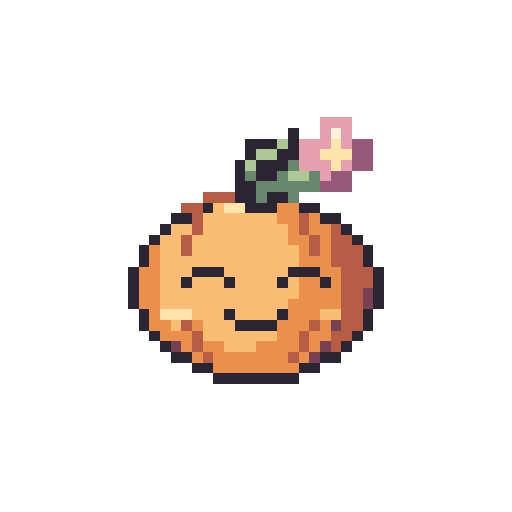
t = 0.00 s
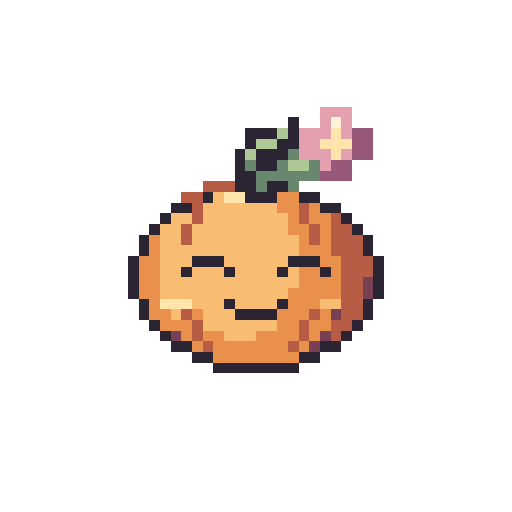
t = 0.28 s
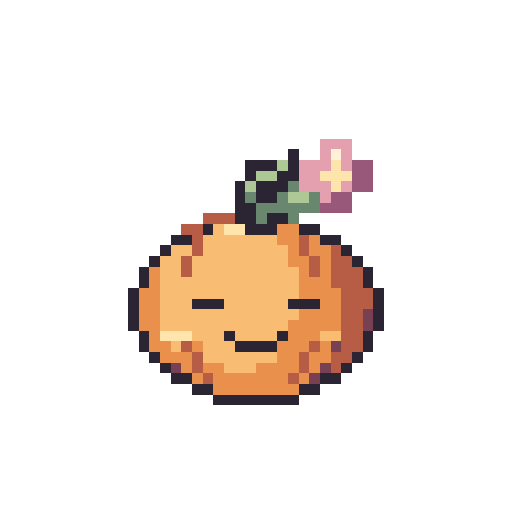
t = 0.57 s
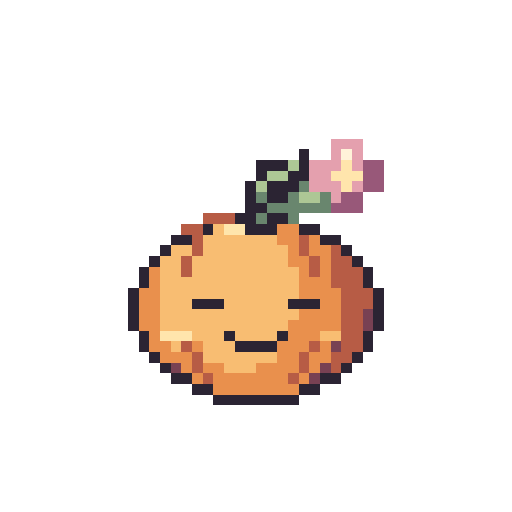
t = 0.84 s
t = 1.11 s: frame unchanged from t = 0.00 s, image omitted
t = 1.38 s: frame unchanged from t = 0.00 s, image omitted

The animated SVG that drew these frames (rendered in a browser with its animation timeline set to each time). Animation: 8 SMIL elements (animate=8); one cycle of 1.38 s.

<svg xmlns="http://www.w3.org/2000/svg" width="192" height="192" viewBox="0 0 48 48" shape-rendering="crispEdges" role="img" data-duration-ms="1380" data-loop="false"><title>Bloom Buddy · Alles klar!</title><style>.pm-poster{display:none}.is-static .pm-frames{display:none}.is-static .pm-poster{display:inline}@media(prefers-reduced-motion:reduce){.pm-frames{display:none}.pm-poster{display:inline}}</style><defs><g id="spring-nod-pose-0"><path fill="#E4A0AE" d="M30 11h3v1h-3zM30 12h1v1h-1zM32 12h1v1h-1zM28 13h3v1h-3zM32 13h1v1h-1zM28 14h2v1h-2zM28 15h3v1h-3zM32 15h1v1h-1zM30 16h1v1h-1z"/><path fill="#2B2433" d="M27 12h1v1h-1zM23 13h3v1h-3zM27 13h1v1h-1zM23 14h1v1h-1zM26 14h2v1h-2zM22 15h1v1h-1zM24 15h3v1h-3zM22 16h1v1h-1zM24 16h2v1h-2zM22 17h2v1h-2zM22 18h2v1h-2zM25 18h2v1h-2zM19 19h1v1h-1zM23 19h3v1h-3zM28 19h2v1h-2zM16 20h2v1h-2zM30 20h2v1h-2zM15 21h1v1h-1zM32 21h1v1h-1zM14 22h1v1h-1zM33 22h1v1h-1zM13 23h1v1h-1zM34 23h1v1h-1zM13 24h1v1h-1zM34 24h1v1h-1zM12 25h1v1h-1zM18 25h3v1h-3zM27 25h3v1h-3zM35 25h1v1h-1zM12 26h1v1h-1zM17 26h1v1h-1zM21 26h1v1h-1zM26 26h1v1h-1zM30 26h1v1h-1zM35 26h1v1h-1zM12 27h1v1h-1zM35 27h1v1h-1zM12 28h1v1h-1zM35 28h1v1h-1zM13 29h1v1h-1zM21 29h1v1h-1zM26 29h1v1h-1zM34 29h1v1h-1zM13 30h1v1h-1zM22 30h4v1h-4zM34 30h1v1h-1zM14 31h1v1h-1zM33 31h1v1h-1zM15 32h1v1h-1zM32 32h1v1h-1zM16 33h2v1h-2zM30 33h2v1h-2zM18 34h2v1h-2zM28 34h2v1h-2zM20 35h8v1h-8z"/><path fill="#FFF2D9" d="M31 12h1v1h-1z"/><path fill="#ADC795" d="M26 13h1v1h-1zM24 14h2v1h-2zM23 15h1v1h-1zM27 16h2v1h-2z"/><path fill="#FFE5AC" d="M31 13h1v1h-1zM30 14h3v1h-3zM31 15h1v1h-1zM21 19h2v1h-2zM15 29h3v1h-3z"/><path fill="#985879" d="M33 13h2v1h-2zM33 14h2v1h-2zM33 15h2v1h-2zM31 16h2v1h-2zM30 17h3v1h-3z"/><path fill="#69866E" d="M27 15h1v1h-1zM23 16h1v1h-1zM26 16h1v1h-1zM29 16h1v1h-1zM24 17h6v1h-6zM24 18h1v1h-1zM27 18h1v1h-1z"/><path fill="#B75C45" d="M19 18h3v1h-3zM17 19h2v1h-2zM18 20h1v1h-1zM28 20h1v1h-1zM18 21h1v1h-1zM28 21h1v1h-1zM31 21h1v1h-1zM17 22h1v1h-1zM29 22h1v1h-1zM31 22h2v1h-2zM17 23h1v1h-1zM29 23h1v1h-1zM31 23h3v1h-3zM31 24h3v1h-3zM32 25h3v1h-3zM32 26h3v1h-3zM32 27h2v1h-2zM32 28h2v1h-2zM32 29h2v1h-2zM17 30h1v1h-1zM29 30h1v1h-1zM32 30h2v1h-2zM18 31h1v1h-1zM28 31h1v1h-1zM31 31h2v1h-2zM18 32h1v1h-1zM28 32h1v1h-1zM31 32h1v1h-1zM19 33h1v1h-1zM27 33h1v1h-1z"/><path fill="#F8BD72" d="M20 19h1v1h-1zM19 20h7v1h-7zM16 21h2v1h-2zM19 21h8v1h-8zM15 22h2v1h-2zM18 22h9v1h-9zM15 23h2v1h-2zM18 23h10v1h-10zM15 24h13v1h-13zM15 25h3v1h-3zM21 25h6v1h-6zM15 26h2v1h-2zM18 26h3v1h-3zM22 26h4v1h-4zM27 26h1v1h-1zM15 27h13v1h-13zM15 28h12v1h-12zM18 29h3v1h-3zM22 29h4v1h-4zM30 29h2v1h-2zM16 30h1v1h-1zM19 30h3v1h-3zM19 31h7v1h-7zM21 32h3v1h-3z"/><path fill="#E9904D" d="M26 19h2v1h-2zM26 20h2v1h-2zM29 20h1v1h-1zM27 21h1v1h-1zM29 21h2v1h-2zM27 22h2v1h-2zM30 22h1v1h-1zM14 23h1v1h-1zM28 23h1v1h-1zM30 23h1v1h-1zM14 24h1v1h-1zM28 24h3v1h-3zM13 25h2v1h-2zM30 25h2v1h-2zM13 26h2v1h-2zM28 26h2v1h-2zM31 26h1v1h-1zM13 27h2v1h-2zM28 27h4v1h-4zM13 28h2v1h-2zM27 28h5v1h-5zM14 29h1v1h-1zM27 29h3v1h-3zM14 30h2v1h-2zM18 30h1v1h-1zM26 30h3v1h-3zM30 30h1v1h-1zM15 31h3v1h-3zM26 31h2v1h-2zM29 31h2v1h-2zM17 32h1v1h-1zM19 32h2v1h-2zM24 32h4v1h-4zM29 32h1v1h-1zM18 33h1v1h-1zM20 33h7v1h-7zM28 33h1v1h-1zM20 34h8v1h-8z"/><path fill="#784153" d="M34 27h1v1h-1zM34 28h1v1h-1zM31 30h1v1h-1zM16 32h1v1h-1zM30 32h1v1h-1zM29 33h1v1h-1z"/></g><g id="spring-nod-pose-1"><path fill="#E4A0AE" d="M30 10h3v1h-3zM30 11h1v1h-1zM32 11h1v1h-1zM28 12h3v1h-3zM32 12h1v1h-1zM28 13h2v1h-2zM28 14h3v1h-3zM32 14h1v1h-1zM30 15h1v1h-1z"/><path fill="#2B2433" d="M27 11h1v1h-1zM23 12h3v1h-3zM27 12h1v1h-1zM23 13h1v1h-1zM26 13h2v1h-2zM22 14h1v1h-1zM24 14h3v1h-3zM22 15h1v1h-1zM24 15h2v1h-2zM22 16h2v1h-2zM22 17h2v1h-2zM25 17h2v1h-2zM19 18h1v1h-1zM23 18h3v1h-3zM28 18h2v1h-2zM16 19h2v1h-2zM30 19h2v1h-2zM15 20h1v1h-1zM32 20h1v1h-1zM14 21h1v1h-1zM33 21h1v1h-1zM13 22h1v1h-1zM34 22h1v1h-1zM13 23h1v1h-1zM34 23h1v1h-1zM12 24h1v1h-1zM18 24h3v1h-3zM27 24h3v1h-3zM35 24h1v1h-1zM12 25h1v1h-1zM17 25h1v1h-1zM21 25h1v1h-1zM26 25h1v1h-1zM30 25h1v1h-1zM35 25h1v1h-1zM12 26h1v1h-1zM35 26h1v1h-1zM12 27h1v1h-1zM35 27h1v1h-1zM13 28h1v1h-1zM21 28h1v1h-1zM26 28h1v1h-1zM34 28h1v1h-1zM13 29h1v1h-1zM22 29h4v1h-4zM34 29h1v1h-1zM14 30h1v1h-1zM33 30h1v1h-1zM15 31h1v1h-1zM32 31h1v1h-1zM16 32h2v1h-2zM30 32h2v1h-2zM18 33h2v1h-2zM28 33h2v1h-2zM20 34h8v1h-8z"/><path fill="#FFF2D9" d="M31 11h1v1h-1z"/><path fill="#ADC795" d="M26 12h1v1h-1zM24 13h2v1h-2zM23 14h1v1h-1zM27 15h2v1h-2z"/><path fill="#FFE5AC" d="M31 12h1v1h-1zM30 13h3v1h-3zM31 14h1v1h-1zM21 18h2v1h-2zM15 28h3v1h-3z"/><path fill="#985879" d="M33 12h2v1h-2zM33 13h2v1h-2zM33 14h2v1h-2zM31 15h2v1h-2zM30 16h3v1h-3z"/><path fill="#69866E" d="M27 14h1v1h-1zM23 15h1v1h-1zM26 15h1v1h-1zM29 15h1v1h-1zM24 16h6v1h-6zM24 17h1v1h-1zM27 17h1v1h-1z"/><path fill="#B75C45" d="M19 17h3v1h-3zM17 18h2v1h-2zM18 19h1v1h-1zM28 19h1v1h-1zM18 20h1v1h-1zM28 20h1v1h-1zM31 20h1v1h-1zM17 21h1v1h-1zM29 21h1v1h-1zM31 21h2v1h-2zM17 22h1v1h-1zM29 22h1v1h-1zM31 22h3v1h-3zM31 23h3v1h-3zM32 24h3v1h-3zM32 25h3v1h-3zM32 26h2v1h-2zM32 27h2v1h-2zM32 28h2v1h-2zM17 29h1v1h-1zM29 29h1v1h-1zM32 29h2v1h-2zM18 30h1v1h-1zM28 30h1v1h-1zM31 30h2v1h-2zM18 31h1v1h-1zM28 31h1v1h-1zM31 31h1v1h-1zM19 32h1v1h-1zM27 32h1v1h-1z"/><path fill="#F8BD72" d="M20 18h1v1h-1zM19 19h7v1h-7zM16 20h2v1h-2zM19 20h8v1h-8zM15 21h2v1h-2zM18 21h9v1h-9zM15 22h2v1h-2zM18 22h10v1h-10zM15 23h13v1h-13zM15 24h3v1h-3zM21 24h6v1h-6zM15 25h2v1h-2zM18 25h3v1h-3zM22 25h4v1h-4zM27 25h1v1h-1zM15 26h13v1h-13zM15 27h12v1h-12zM18 28h3v1h-3zM22 28h4v1h-4zM30 28h2v1h-2zM16 29h1v1h-1zM19 29h3v1h-3zM19 30h7v1h-7zM21 31h3v1h-3z"/><path fill="#E9904D" d="M26 18h2v1h-2zM26 19h2v1h-2zM29 19h1v1h-1zM27 20h1v1h-1zM29 20h2v1h-2zM27 21h2v1h-2zM30 21h1v1h-1zM14 22h1v1h-1zM28 22h1v1h-1zM30 22h1v1h-1zM14 23h1v1h-1zM28 23h3v1h-3zM13 24h2v1h-2zM30 24h2v1h-2zM13 25h2v1h-2zM28 25h2v1h-2zM31 25h1v1h-1zM13 26h2v1h-2zM28 26h4v1h-4zM13 27h2v1h-2zM27 27h5v1h-5zM14 28h1v1h-1zM27 28h3v1h-3zM14 29h2v1h-2zM18 29h1v1h-1zM26 29h3v1h-3zM30 29h1v1h-1zM15 30h3v1h-3zM26 30h2v1h-2zM29 30h2v1h-2zM17 31h1v1h-1zM19 31h2v1h-2zM24 31h4v1h-4zM29 31h1v1h-1zM18 32h1v1h-1zM20 32h7v1h-7zM28 32h1v1h-1zM20 33h8v1h-8z"/><path fill="#784153" d="M34 26h1v1h-1zM34 27h1v1h-1zM31 29h1v1h-1zM16 31h1v1h-1zM30 31h1v1h-1zM29 32h1v1h-1z"/></g><g id="spring-nod-pose-2"><path fill="#E4A0AE" d="M29 12h3v1h-3zM29 13h1v1h-1zM31 13h1v1h-1zM27 14h3v1h-3zM31 14h1v1h-1zM27 15h2v1h-2zM27 16h3v1h-3zM31 16h1v1h-1zM29 17h1v1h-1z"/><path fill="#2B2433" d="M26 13h1v1h-1zM22 14h3v1h-3zM26 14h1v1h-1zM22 15h1v1h-1zM25 15h2v1h-2zM21 16h1v1h-1zM23 16h3v1h-3zM21 17h1v1h-1zM23 17h2v1h-2zM21 18h2v1h-2zM22 19h2v1h-2zM25 19h2v1h-2zM19 20h1v1h-1zM23 20h3v1h-3zM28 20h2v1h-2zM16 21h2v1h-2zM30 21h2v1h-2zM15 22h1v1h-1zM32 22h1v1h-1zM14 23h1v1h-1zM33 23h1v1h-1zM13 24h1v1h-1zM34 24h1v1h-1zM13 25h1v1h-1zM34 25h1v1h-1zM12 26h1v1h-1zM35 26h1v1h-1zM12 27h1v1h-1zM18 27h3v1h-3zM27 27h3v1h-3zM35 27h1v1h-1zM12 28h1v1h-1zM35 28h1v1h-1zM12 29h1v1h-1zM35 29h1v1h-1zM13 30h1v1h-1zM21 30h1v1h-1zM26 30h1v1h-1zM34 30h1v1h-1zM13 31h1v1h-1zM22 31h4v1h-4zM34 31h1v1h-1zM14 32h1v1h-1zM33 32h1v1h-1zM15 33h1v1h-1zM32 33h1v1h-1zM16 34h2v1h-2zM30 34h2v1h-2zM18 35h2v1h-2zM28 35h2v1h-2zM20 36h8v1h-8z"/><path fill="#FFF2D9" d="M30 13h1v1h-1z"/><path fill="#ADC795" d="M25 14h1v1h-1zM23 15h2v1h-2zM22 16h1v1h-1zM26 17h2v1h-2z"/><path fill="#FFE5AC" d="M30 14h1v1h-1zM29 15h3v1h-3zM30 16h1v1h-1zM21 20h2v1h-2zM15 30h3v1h-3z"/><path fill="#985879" d="M32 14h2v1h-2zM32 15h2v1h-2zM32 16h2v1h-2zM30 17h2v1h-2zM29 18h3v1h-3z"/><path fill="#69866E" d="M26 16h1v1h-1zM22 17h1v1h-1zM25 17h1v1h-1zM28 17h1v1h-1zM23 18h6v1h-6zM24 19h1v1h-1zM27 19h1v1h-1z"/><path fill="#B75C45" d="M19 19h3v1h-3zM17 20h2v1h-2zM18 21h1v1h-1zM28 21h1v1h-1zM18 22h1v1h-1zM28 22h1v1h-1zM31 22h1v1h-1zM17 23h1v1h-1zM29 23h1v1h-1zM31 23h2v1h-2zM17 24h1v1h-1zM29 24h1v1h-1zM31 24h3v1h-3zM31 25h3v1h-3zM32 26h3v1h-3zM32 27h3v1h-3zM32 28h2v1h-2zM32 29h2v1h-2zM32 30h2v1h-2zM17 31h1v1h-1zM29 31h1v1h-1zM32 31h2v1h-2zM18 32h1v1h-1zM28 32h1v1h-1zM31 32h2v1h-2zM18 33h1v1h-1zM28 33h1v1h-1zM31 33h1v1h-1zM19 34h1v1h-1zM27 34h1v1h-1z"/><path fill="#F8BD72" d="M20 20h1v1h-1zM19 21h7v1h-7zM16 22h2v1h-2zM19 22h8v1h-8zM15 23h2v1h-2zM18 23h9v1h-9zM15 24h2v1h-2zM18 24h10v1h-10zM15 25h13v1h-13zM15 26h13v1h-13zM15 27h3v1h-3zM21 27h6v1h-6zM15 28h13v1h-13zM15 29h12v1h-12zM18 30h3v1h-3zM22 30h4v1h-4zM30 30h2v1h-2zM16 31h1v1h-1zM19 31h3v1h-3zM19 32h7v1h-7zM21 33h3v1h-3z"/><path fill="#E9904D" d="M26 20h2v1h-2zM26 21h2v1h-2zM29 21h1v1h-1zM27 22h1v1h-1zM29 22h2v1h-2zM27 23h2v1h-2zM30 23h1v1h-1zM14 24h1v1h-1zM28 24h1v1h-1zM30 24h1v1h-1zM14 25h1v1h-1zM28 25h3v1h-3zM13 26h2v1h-2zM28 26h4v1h-4zM13 27h2v1h-2zM30 27h2v1h-2zM13 28h2v1h-2zM28 28h4v1h-4zM13 29h2v1h-2zM27 29h5v1h-5zM14 30h1v1h-1zM27 30h3v1h-3zM14 31h2v1h-2zM18 31h1v1h-1zM26 31h3v1h-3zM30 31h1v1h-1zM15 32h3v1h-3zM26 32h2v1h-2zM29 32h2v1h-2zM17 33h1v1h-1zM19 33h2v1h-2zM24 33h4v1h-4zM29 33h1v1h-1zM18 34h1v1h-1zM20 34h7v1h-7zM28 34h1v1h-1zM20 35h8v1h-8z"/><path fill="#784153" d="M34 28h1v1h-1zM34 29h1v1h-1zM31 31h1v1h-1zM16 33h1v1h-1zM30 33h1v1h-1zM29 34h1v1h-1z"/></g><g id="spring-nod-pose-3"><path fill="#E4A0AE" d="M30 13h3v1h-3zM30 14h1v1h-1zM32 14h1v1h-1zM28 15h3v1h-3zM32 15h1v1h-1zM28 16h2v1h-2zM28 17h3v1h-3zM32 17h1v1h-1zM30 18h1v1h-1z"/><path fill="#2B2433" d="M27 14h1v1h-1zM23 15h3v1h-3zM27 15h1v1h-1zM23 16h1v1h-1zM26 16h2v1h-2zM22 17h1v1h-1zM24 17h3v1h-3zM22 18h1v1h-1zM24 18h2v1h-2zM22 19h2v1h-2zM22 20h2v1h-2zM25 20h2v1h-2zM19 21h1v1h-1zM23 21h3v1h-3zM28 21h2v1h-2zM16 22h2v1h-2zM30 22h2v1h-2zM15 23h1v1h-1zM32 23h1v1h-1zM14 24h1v1h-1zM33 24h1v1h-1zM13 25h1v1h-1zM34 25h1v1h-1zM13 26h1v1h-1zM34 26h1v1h-1zM12 27h1v1h-1zM35 27h1v1h-1zM12 28h1v1h-1zM18 28h3v1h-3zM27 28h3v1h-3zM35 28h1v1h-1zM12 29h1v1h-1zM35 29h1v1h-1zM12 30h1v1h-1zM35 30h1v1h-1zM13 31h1v1h-1zM21 31h1v1h-1zM26 31h1v1h-1zM34 31h1v1h-1zM13 32h1v1h-1zM22 32h4v1h-4zM34 32h1v1h-1zM14 33h1v1h-1zM33 33h1v1h-1zM15 34h1v1h-1zM32 34h1v1h-1zM16 35h2v1h-2zM30 35h2v1h-2zM18 36h2v1h-2zM28 36h2v1h-2zM20 37h8v1h-8z"/><path fill="#FFF2D9" d="M31 14h1v1h-1z"/><path fill="#ADC795" d="M26 15h1v1h-1zM24 16h2v1h-2zM23 17h1v1h-1zM27 18h2v1h-2z"/><path fill="#FFE5AC" d="M31 15h1v1h-1zM30 16h3v1h-3zM31 17h1v1h-1zM21 21h2v1h-2zM15 31h3v1h-3z"/><path fill="#985879" d="M33 15h2v1h-2zM33 16h2v1h-2zM33 17h2v1h-2zM31 18h2v1h-2zM30 19h3v1h-3z"/><path fill="#69866E" d="M27 17h1v1h-1zM23 18h1v1h-1zM26 18h1v1h-1zM29 18h1v1h-1zM24 19h6v1h-6zM24 20h1v1h-1zM27 20h1v1h-1z"/><path fill="#B75C45" d="M19 20h3v1h-3zM17 21h2v1h-2zM18 22h1v1h-1zM28 22h1v1h-1zM18 23h1v1h-1zM28 23h1v1h-1zM31 23h1v1h-1zM17 24h1v1h-1zM29 24h1v1h-1zM31 24h2v1h-2zM17 25h1v1h-1zM29 25h1v1h-1zM31 25h3v1h-3zM31 26h3v1h-3zM32 27h3v1h-3zM32 28h3v1h-3zM32 29h2v1h-2zM32 30h2v1h-2zM32 31h2v1h-2zM17 32h1v1h-1zM29 32h1v1h-1zM32 32h2v1h-2zM18 33h1v1h-1zM28 33h1v1h-1zM31 33h2v1h-2zM18 34h1v1h-1zM28 34h1v1h-1zM31 34h1v1h-1zM19 35h1v1h-1zM27 35h1v1h-1z"/><path fill="#F8BD72" d="M20 21h1v1h-1zM19 22h7v1h-7zM16 23h2v1h-2zM19 23h8v1h-8zM15 24h2v1h-2zM18 24h9v1h-9zM15 25h2v1h-2zM18 25h10v1h-10zM15 26h13v1h-13zM15 27h13v1h-13zM15 28h3v1h-3zM21 28h6v1h-6zM15 29h13v1h-13zM15 30h12v1h-12zM18 31h3v1h-3zM22 31h4v1h-4zM30 31h2v1h-2zM16 32h1v1h-1zM19 32h3v1h-3zM19 33h7v1h-7zM21 34h3v1h-3z"/><path fill="#E9904D" d="M26 21h2v1h-2zM26 22h2v1h-2zM29 22h1v1h-1zM27 23h1v1h-1zM29 23h2v1h-2zM27 24h2v1h-2zM30 24h1v1h-1zM14 25h1v1h-1zM28 25h1v1h-1zM30 25h1v1h-1zM14 26h1v1h-1zM28 26h3v1h-3zM13 27h2v1h-2zM28 27h4v1h-4zM13 28h2v1h-2zM30 28h2v1h-2zM13 29h2v1h-2zM28 29h4v1h-4zM13 30h2v1h-2zM27 30h5v1h-5zM14 31h1v1h-1zM27 31h3v1h-3zM14 32h2v1h-2zM18 32h1v1h-1zM26 32h3v1h-3zM30 32h1v1h-1zM15 33h3v1h-3zM26 33h2v1h-2zM29 33h2v1h-2zM17 34h1v1h-1zM19 34h2v1h-2zM24 34h4v1h-4zM29 34h1v1h-1zM18 35h1v1h-1zM20 35h7v1h-7zM28 35h1v1h-1zM20 36h8v1h-8z"/><path fill="#784153" d="M34 29h1v1h-1zM34 30h1v1h-1zM31 32h1v1h-1zM16 34h1v1h-1zM30 34h1v1h-1zM29 35h1v1h-1z"/></g><g id="spring-nod-pose-4"><path fill="#E4A0AE" d="M31 13h3v1h-3zM31 14h1v1h-1zM33 14h1v1h-1zM29 15h3v1h-3zM33 15h1v1h-1zM29 16h2v1h-2zM29 17h3v1h-3zM33 17h1v1h-1zM31 18h1v1h-1z"/><path fill="#2B2433" d="M28 14h1v1h-1zM24 15h3v1h-3zM28 15h1v1h-1zM24 16h1v1h-1zM27 16h2v1h-2zM23 17h1v1h-1zM25 17h3v1h-3zM23 18h1v1h-1zM25 18h2v1h-2zM23 19h2v1h-2zM22 20h2v1h-2zM25 20h2v1h-2zM19 21h1v1h-1zM23 21h3v1h-3zM28 21h2v1h-2zM16 22h2v1h-2zM30 22h2v1h-2zM15 23h1v1h-1zM32 23h1v1h-1zM14 24h1v1h-1zM33 24h1v1h-1zM13 25h1v1h-1zM34 25h1v1h-1zM13 26h1v1h-1zM34 26h1v1h-1zM12 27h1v1h-1zM35 27h1v1h-1zM12 28h1v1h-1zM18 28h3v1h-3zM27 28h3v1h-3zM35 28h1v1h-1zM12 29h1v1h-1zM35 29h1v1h-1zM12 30h1v1h-1zM35 30h1v1h-1zM13 31h1v1h-1zM21 31h1v1h-1zM26 31h1v1h-1zM34 31h1v1h-1zM13 32h1v1h-1zM22 32h4v1h-4zM34 32h1v1h-1zM14 33h1v1h-1zM33 33h1v1h-1zM15 34h1v1h-1zM32 34h1v1h-1zM16 35h2v1h-2zM30 35h2v1h-2zM18 36h2v1h-2zM28 36h2v1h-2zM20 37h8v1h-8z"/><path fill="#FFF2D9" d="M32 14h1v1h-1z"/><path fill="#ADC795" d="M27 15h1v1h-1zM25 16h2v1h-2zM24 17h1v1h-1zM28 18h2v1h-2z"/><path fill="#FFE5AC" d="M32 15h1v1h-1zM31 16h3v1h-3zM32 17h1v1h-1zM21 21h2v1h-2zM15 31h3v1h-3z"/><path fill="#985879" d="M34 15h2v1h-2zM34 16h2v1h-2zM34 17h2v1h-2zM32 18h2v1h-2zM31 19h3v1h-3z"/><path fill="#69866E" d="M28 17h1v1h-1zM24 18h1v1h-1zM27 18h1v1h-1zM30 18h1v1h-1zM25 19h6v1h-6zM24 20h1v1h-1zM27 20h1v1h-1z"/><path fill="#B75C45" d="M19 20h3v1h-3zM17 21h2v1h-2zM18 22h1v1h-1zM28 22h1v1h-1zM18 23h1v1h-1zM28 23h1v1h-1zM31 23h1v1h-1zM17 24h1v1h-1zM29 24h1v1h-1zM31 24h2v1h-2zM17 25h1v1h-1zM29 25h1v1h-1zM31 25h3v1h-3zM31 26h3v1h-3zM32 27h3v1h-3zM32 28h3v1h-3zM32 29h2v1h-2zM32 30h2v1h-2zM32 31h2v1h-2zM17 32h1v1h-1zM29 32h1v1h-1zM32 32h2v1h-2zM18 33h1v1h-1zM28 33h1v1h-1zM31 33h2v1h-2zM18 34h1v1h-1zM28 34h1v1h-1zM31 34h1v1h-1zM19 35h1v1h-1zM27 35h1v1h-1z"/><path fill="#F8BD72" d="M20 21h1v1h-1zM19 22h7v1h-7zM16 23h2v1h-2zM19 23h8v1h-8zM15 24h2v1h-2zM18 24h9v1h-9zM15 25h2v1h-2zM18 25h10v1h-10zM15 26h13v1h-13zM15 27h13v1h-13zM15 28h3v1h-3zM21 28h6v1h-6zM15 29h13v1h-13zM15 30h12v1h-12zM18 31h3v1h-3zM22 31h4v1h-4zM30 31h2v1h-2zM16 32h1v1h-1zM19 32h3v1h-3zM19 33h7v1h-7zM21 34h3v1h-3z"/><path fill="#E9904D" d="M26 21h2v1h-2zM26 22h2v1h-2zM29 22h1v1h-1zM27 23h1v1h-1zM29 23h2v1h-2zM27 24h2v1h-2zM30 24h1v1h-1zM14 25h1v1h-1zM28 25h1v1h-1zM30 25h1v1h-1zM14 26h1v1h-1zM28 26h3v1h-3zM13 27h2v1h-2zM28 27h4v1h-4zM13 28h2v1h-2zM30 28h2v1h-2zM13 29h2v1h-2zM28 29h4v1h-4zM13 30h2v1h-2zM27 30h5v1h-5zM14 31h1v1h-1zM27 31h3v1h-3zM14 32h2v1h-2zM18 32h1v1h-1zM26 32h3v1h-3zM30 32h1v1h-1zM15 33h3v1h-3zM26 33h2v1h-2zM29 33h2v1h-2zM17 34h1v1h-1zM19 34h2v1h-2zM24 34h4v1h-4zM29 34h1v1h-1zM18 35h1v1h-1zM20 35h7v1h-7zM28 35h1v1h-1zM20 36h8v1h-8z"/><path fill="#784153" d="M34 29h1v1h-1zM34 30h1v1h-1zM31 32h1v1h-1zM16 34h1v1h-1zM30 34h1v1h-1zM29 35h1v1h-1z"/></g><g id="spring-nod-pose-5"><path fill="#E4A0AE" d="M30 12h3v1h-3zM30 13h1v1h-1zM32 13h1v1h-1zM28 14h3v1h-3zM32 14h1v1h-1zM28 15h2v1h-2zM28 16h3v1h-3zM32 16h1v1h-1zM30 17h1v1h-1z"/><path fill="#2B2433" d="M27 13h1v1h-1zM23 14h3v1h-3zM27 14h1v1h-1zM23 15h1v1h-1zM26 15h2v1h-2zM22 16h1v1h-1zM24 16h3v1h-3zM22 17h1v1h-1zM24 17h2v1h-2zM22 18h2v1h-2zM22 19h2v1h-2zM25 19h2v1h-2zM19 20h1v1h-1zM23 20h3v1h-3zM28 20h2v1h-2zM16 21h2v1h-2zM30 21h2v1h-2zM15 22h1v1h-1zM32 22h1v1h-1zM14 23h1v1h-1zM33 23h1v1h-1zM13 24h1v1h-1zM34 24h1v1h-1zM13 25h1v1h-1zM34 25h1v1h-1zM12 26h1v1h-1zM18 26h3v1h-3zM27 26h3v1h-3zM35 26h1v1h-1zM12 27h1v1h-1zM17 27h1v1h-1zM21 27h1v1h-1zM26 27h1v1h-1zM30 27h1v1h-1zM35 27h1v1h-1zM12 28h1v1h-1zM35 28h1v1h-1zM12 29h1v1h-1zM35 29h1v1h-1zM13 30h1v1h-1zM21 30h1v1h-1zM26 30h1v1h-1zM34 30h1v1h-1zM13 31h1v1h-1zM22 31h4v1h-4zM34 31h1v1h-1zM14 32h1v1h-1zM33 32h1v1h-1zM15 33h1v1h-1zM32 33h1v1h-1zM16 34h2v1h-2zM30 34h2v1h-2zM18 35h2v1h-2zM28 35h2v1h-2zM20 36h8v1h-8z"/><path fill="#FFF2D9" d="M31 13h1v1h-1z"/><path fill="#ADC795" d="M26 14h1v1h-1zM24 15h2v1h-2zM23 16h1v1h-1zM27 17h2v1h-2z"/><path fill="#FFE5AC" d="M31 14h1v1h-1zM30 15h3v1h-3zM31 16h1v1h-1zM21 20h2v1h-2zM15 30h3v1h-3z"/><path fill="#985879" d="M33 14h2v1h-2zM33 15h2v1h-2zM33 16h2v1h-2zM31 17h2v1h-2zM30 18h3v1h-3z"/><path fill="#69866E" d="M27 16h1v1h-1zM23 17h1v1h-1zM26 17h1v1h-1zM29 17h1v1h-1zM24 18h6v1h-6zM24 19h1v1h-1zM27 19h1v1h-1z"/><path fill="#B75C45" d="M19 19h3v1h-3zM17 20h2v1h-2zM18 21h1v1h-1zM28 21h1v1h-1zM18 22h1v1h-1zM28 22h1v1h-1zM31 22h1v1h-1zM17 23h1v1h-1zM29 23h1v1h-1zM31 23h2v1h-2zM17 24h1v1h-1zM29 24h1v1h-1zM31 24h3v1h-3zM31 25h3v1h-3zM32 26h3v1h-3zM32 27h3v1h-3zM32 28h2v1h-2zM32 29h2v1h-2zM32 30h2v1h-2zM17 31h1v1h-1zM29 31h1v1h-1zM32 31h2v1h-2zM18 32h1v1h-1zM28 32h1v1h-1zM31 32h2v1h-2zM18 33h1v1h-1zM28 33h1v1h-1zM31 33h1v1h-1zM19 34h1v1h-1zM27 34h1v1h-1z"/><path fill="#F8BD72" d="M20 20h1v1h-1zM19 21h7v1h-7zM16 22h2v1h-2zM19 22h8v1h-8zM15 23h2v1h-2zM18 23h9v1h-9zM15 24h2v1h-2zM18 24h10v1h-10zM15 25h13v1h-13zM15 26h3v1h-3zM21 26h6v1h-6zM15 27h2v1h-2zM18 27h3v1h-3zM22 27h4v1h-4zM27 27h1v1h-1zM15 28h13v1h-13zM15 29h12v1h-12zM18 30h3v1h-3zM22 30h4v1h-4zM30 30h2v1h-2zM16 31h1v1h-1zM19 31h3v1h-3zM19 32h7v1h-7zM21 33h3v1h-3z"/><path fill="#E9904D" d="M26 20h2v1h-2zM26 21h2v1h-2zM29 21h1v1h-1zM27 22h1v1h-1zM29 22h2v1h-2zM27 23h2v1h-2zM30 23h1v1h-1zM14 24h1v1h-1zM28 24h1v1h-1zM30 24h1v1h-1zM14 25h1v1h-1zM28 25h3v1h-3zM13 26h2v1h-2zM30 26h2v1h-2zM13 27h2v1h-2zM28 27h2v1h-2zM31 27h1v1h-1zM13 28h2v1h-2zM28 28h4v1h-4zM13 29h2v1h-2zM27 29h5v1h-5zM14 30h1v1h-1zM27 30h3v1h-3zM14 31h2v1h-2zM18 31h1v1h-1zM26 31h3v1h-3zM30 31h1v1h-1zM15 32h3v1h-3zM26 32h2v1h-2zM29 32h2v1h-2zM17 33h1v1h-1zM19 33h2v1h-2zM24 33h4v1h-4zM29 33h1v1h-1zM18 34h1v1h-1zM20 34h7v1h-7zM28 34h1v1h-1zM20 35h8v1h-8z"/><path fill="#784153" d="M34 28h1v1h-1zM34 29h1v1h-1zM31 31h1v1h-1zM16 33h1v1h-1zM30 33h1v1h-1zM29 34h1v1h-1z"/></g></defs><g class="pm-poster"><path fill="#E4A0AE" d="M30 11h3v1h-3zM30 12h1v1h-1zM32 12h1v1h-1zM28 13h3v1h-3zM32 13h1v1h-1zM28 14h2v1h-2zM28 15h3v1h-3zM32 15h1v1h-1zM30 16h1v1h-1z"/><path fill="#2B2433" d="M27 12h1v1h-1zM23 13h3v1h-3zM27 13h1v1h-1zM23 14h1v1h-1zM26 14h2v1h-2zM22 15h1v1h-1zM24 15h3v1h-3zM22 16h1v1h-1zM24 16h2v1h-2zM22 17h2v1h-2zM22 18h2v1h-2zM25 18h2v1h-2zM19 19h1v1h-1zM23 19h3v1h-3zM28 19h2v1h-2zM16 20h2v1h-2zM30 20h2v1h-2zM15 21h1v1h-1zM32 21h1v1h-1zM14 22h1v1h-1zM33 22h1v1h-1zM13 23h1v1h-1zM34 23h1v1h-1zM13 24h1v1h-1zM34 24h1v1h-1zM12 25h1v1h-1zM18 25h3v1h-3zM27 25h3v1h-3zM35 25h1v1h-1zM12 26h1v1h-1zM17 26h1v1h-1zM21 26h1v1h-1zM26 26h1v1h-1zM30 26h1v1h-1zM35 26h1v1h-1zM12 27h1v1h-1zM35 27h1v1h-1zM12 28h1v1h-1zM35 28h1v1h-1zM13 29h1v1h-1zM21 29h1v1h-1zM26 29h1v1h-1zM34 29h1v1h-1zM13 30h1v1h-1zM22 30h4v1h-4zM34 30h1v1h-1zM14 31h1v1h-1zM33 31h1v1h-1zM15 32h1v1h-1zM32 32h1v1h-1zM16 33h2v1h-2zM30 33h2v1h-2zM18 34h2v1h-2zM28 34h2v1h-2zM20 35h8v1h-8z"/><path fill="#FFF2D9" d="M31 12h1v1h-1z"/><path fill="#ADC795" d="M26 13h1v1h-1zM24 14h2v1h-2zM23 15h1v1h-1zM27 16h2v1h-2z"/><path fill="#FFE5AC" d="M31 13h1v1h-1zM30 14h3v1h-3zM31 15h1v1h-1zM21 19h2v1h-2zM15 29h3v1h-3z"/><path fill="#985879" d="M33 13h2v1h-2zM33 14h2v1h-2zM33 15h2v1h-2zM31 16h2v1h-2zM30 17h3v1h-3z"/><path fill="#69866E" d="M27 15h1v1h-1zM23 16h1v1h-1zM26 16h1v1h-1zM29 16h1v1h-1zM24 17h6v1h-6zM24 18h1v1h-1zM27 18h1v1h-1z"/><path fill="#B75C45" d="M19 18h3v1h-3zM17 19h2v1h-2zM18 20h1v1h-1zM28 20h1v1h-1zM18 21h1v1h-1zM28 21h1v1h-1zM31 21h1v1h-1zM17 22h1v1h-1zM29 22h1v1h-1zM31 22h2v1h-2zM17 23h1v1h-1zM29 23h1v1h-1zM31 23h3v1h-3zM31 24h3v1h-3zM32 25h3v1h-3zM32 26h3v1h-3zM32 27h2v1h-2zM32 28h2v1h-2zM32 29h2v1h-2zM17 30h1v1h-1zM29 30h1v1h-1zM32 30h2v1h-2zM18 31h1v1h-1zM28 31h1v1h-1zM31 31h2v1h-2zM18 32h1v1h-1zM28 32h1v1h-1zM31 32h1v1h-1zM19 33h1v1h-1zM27 33h1v1h-1z"/><path fill="#F8BD72" d="M20 19h1v1h-1zM19 20h7v1h-7zM16 21h2v1h-2zM19 21h8v1h-8zM15 22h2v1h-2zM18 22h9v1h-9zM15 23h2v1h-2zM18 23h10v1h-10zM15 24h13v1h-13zM15 25h3v1h-3zM21 25h6v1h-6zM15 26h2v1h-2zM18 26h3v1h-3zM22 26h4v1h-4zM27 26h1v1h-1zM15 27h13v1h-13zM15 28h12v1h-12zM18 29h3v1h-3zM22 29h4v1h-4zM30 29h2v1h-2zM16 30h1v1h-1zM19 30h3v1h-3zM19 31h7v1h-7zM21 32h3v1h-3z"/><path fill="#E9904D" d="M26 19h2v1h-2zM26 20h2v1h-2zM29 20h1v1h-1zM27 21h1v1h-1zM29 21h2v1h-2zM27 22h2v1h-2zM30 22h1v1h-1zM14 23h1v1h-1zM28 23h1v1h-1zM30 23h1v1h-1zM14 24h1v1h-1zM28 24h3v1h-3zM13 25h2v1h-2zM30 25h2v1h-2zM13 26h2v1h-2zM28 26h2v1h-2zM31 26h1v1h-1zM13 27h2v1h-2zM28 27h4v1h-4zM13 28h2v1h-2zM27 28h5v1h-5zM14 29h1v1h-1zM27 29h3v1h-3zM14 30h2v1h-2zM18 30h1v1h-1zM26 30h3v1h-3zM30 30h1v1h-1zM15 31h3v1h-3zM26 31h2v1h-2zM29 31h2v1h-2zM17 32h1v1h-1zM19 32h2v1h-2zM24 32h4v1h-4zM29 32h1v1h-1zM18 33h1v1h-1zM20 33h7v1h-7zM28 33h1v1h-1zM20 34h8v1h-8z"/><path fill="#784153" d="M34 27h1v1h-1zM34 28h1v1h-1zM31 30h1v1h-1zM16 32h1v1h-1zM30 32h1v1h-1zM29 33h1v1h-1z"/></g><g class="pm-frames"><g data-frame="0" visibility="hidden"><use href="#spring-nod-pose-0"/><animate attributeName="visibility" calcMode="discrete" values="visible;hidden;hidden" keyTimes="0.0000000;0.1449275;1.0000000" dur="1380ms" repeatCount="1" fill="freeze"/></g><g data-frame="1" visibility="hidden"><use href="#spring-nod-pose-1"/><animate attributeName="visibility" calcMode="discrete" values="hidden;visible;hidden;hidden" keyTimes="0.0000000;0.1449275;0.2173913;1.0000000" dur="1380ms" repeatCount="1" fill="freeze"/></g><g data-frame="2" visibility="hidden"><use href="#spring-nod-pose-2"/><animate attributeName="visibility" calcMode="discrete" values="hidden;visible;hidden;hidden" keyTimes="0.0000000;0.2173913;0.3188406;1.0000000" dur="1380ms" repeatCount="1" fill="freeze"/></g><g data-frame="3" visibility="hidden"><use href="#spring-nod-pose-3"/><animate attributeName="visibility" calcMode="discrete" values="hidden;visible;hidden;hidden" keyTimes="0.0000000;0.3188406;0.4492754;1.0000000" dur="1380ms" repeatCount="1" fill="freeze"/></g><g data-frame="4" visibility="hidden"><use href="#spring-nod-pose-0"/><animate attributeName="visibility" calcMode="discrete" values="hidden;visible;hidden;hidden" keyTimes="0.0000000;0.4492754;0.5652174;1.0000000" dur="1380ms" repeatCount="1" fill="freeze"/></g><g data-frame="5" visibility="hidden"><use href="#spring-nod-pose-4"/><animate attributeName="visibility" calcMode="discrete" values="hidden;visible;hidden;hidden" keyTimes="0.0000000;0.5652174;0.6666667;1.0000000" dur="1380ms" repeatCount="1" fill="freeze"/></g><g data-frame="6" visibility="hidden"><use href="#spring-nod-pose-5"/><animate attributeName="visibility" calcMode="discrete" values="hidden;visible;hidden;hidden" keyTimes="0.0000000;0.6666667;0.7681159;1.0000000" dur="1380ms" repeatCount="1" fill="freeze"/></g><g data-frame="7" visibility="hidden"><use href="#spring-nod-pose-0"/><animate attributeName="visibility" calcMode="discrete" values="hidden;visible;visible" keyTimes="0.0000000;0.7681159;1.0000000" dur="1380ms" repeatCount="1" fill="freeze"/></g></g></svg>
